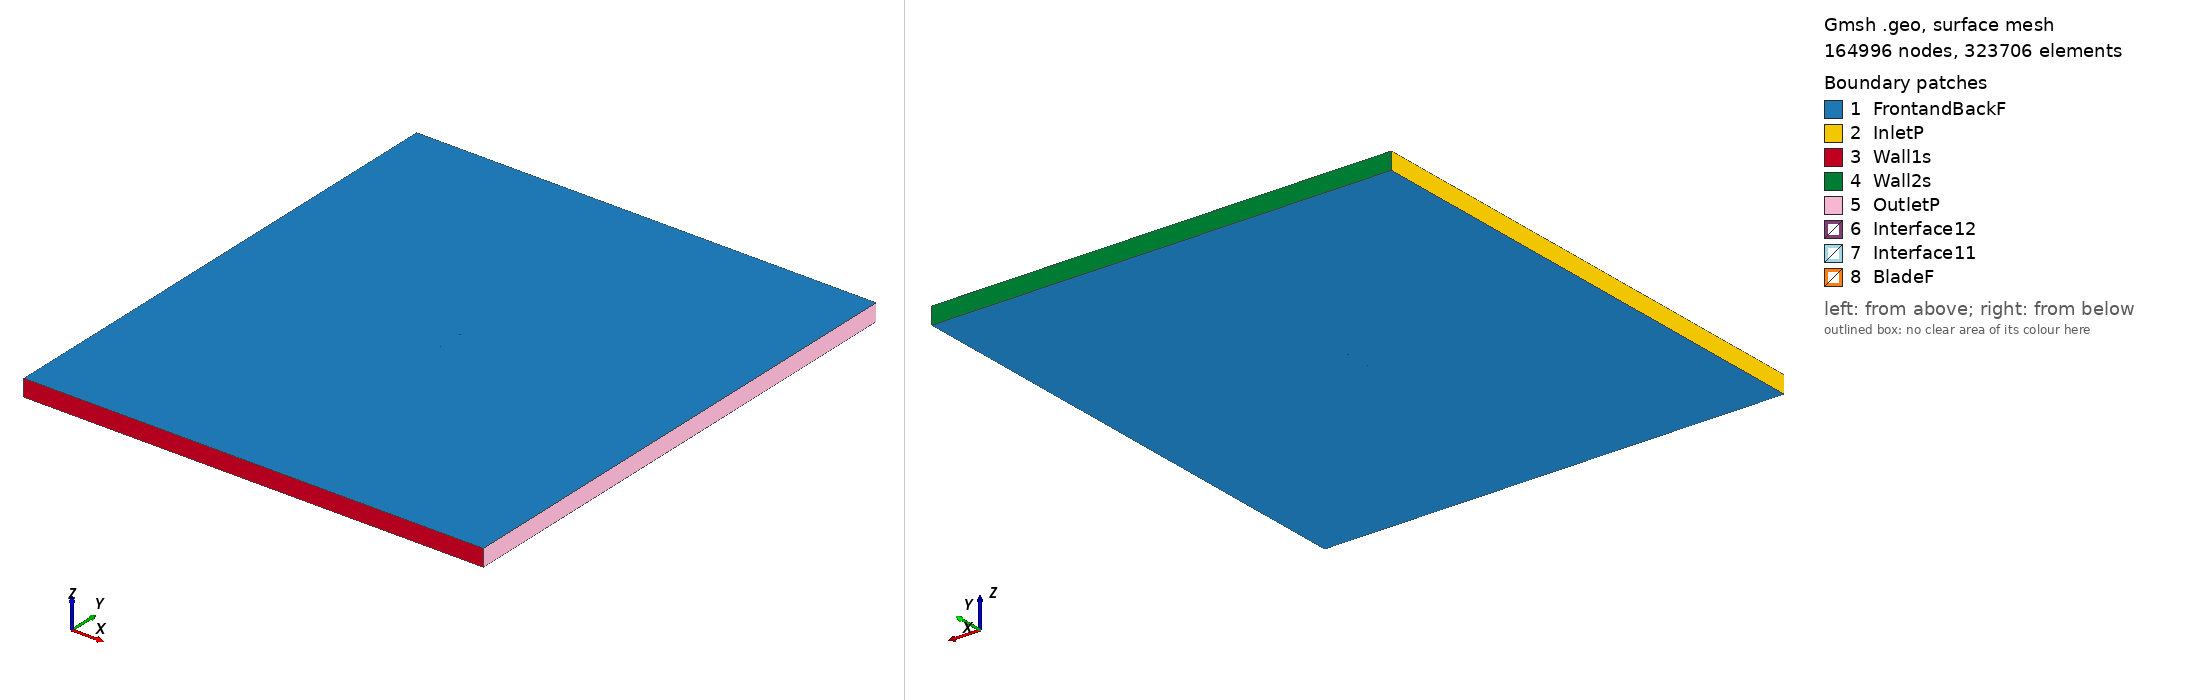

Gmsh geometry script, surface-meshed: 164996 nodes, 323706 surface elements. Boundary patches (legend numbers): 1 FrontandBackF, 2 InletP, 3 Wall1s, 4 Wall2s, 5 OutletP, 6 Interface12, 7 Interface11, 8 BladeF. Left view from above one corner, right view from below the opposite corner. Legend entries are the model's physical surfaces. The drawing asked Gmsh for element sizes between 1% and 20% of the model's largest extent; the script's own settings can give other sizes.

=== nacam3_tsr_2.4058_aoa_6.7956.geo (drawn) ===
SetFactory("OpenCASCADE");

Point(1) = {0.074509, 0.727555, 0, 1.0};
Point(2) = {0.067191, 0.729530, 0, 1.0};
Point(3) = {0.059866, 0.731445, 0, 1.0};
Point(4) = {0.045195, 0.735097, 0, 1.0};
Point(5) = {0.030492, 0.738480, 0, 1.0};
Point(6) = {0.015755, 0.741581, 0, 1.0};
Point(7) = {0.000976, 0.744324, 0, 1.0};
Point(8) = {-0.013849, 0.746680, 0, 1.0};
Point(9) = {-0.028733, 0.748544, 0, 1.0};
Point(10) = {-0.043695, 0.749753, 0, 1.0};
Point(11) = {-0.051219, 0.750000, 0, 1.0};
Point(12) = {-0.058785, 0.749890, 0, 1.0};
Point(13) = {-0.062592, 0.749633, 0, 1.0};
Point(14) = {-0.066424, 0.749168, 0, 1.0};
Point(15) = {-0.070304, 0.748301, 0, 1.0};
Point(16) = {-0.072281, 0.747555, 0, 1.0};
Point(17) = {-0.074473, 0.745007, 0, 1.0};
Point(18) = {-0.072941, 0.742014, 0, 1.0};
Point(19) = {-0.071195, 0.740824, 0, 1.0};
Point(20) = {-0.067627, 0.739070, 0, 1.0};
Point(21) = {-0.064012, 0.737718, 0, 1.0};
Point(22) = {-0.060372, 0.736574, 0, 1.0};
Point(23) = {-0.053043, 0.734688, 0, 1.0};
Point(24) = {-0.045672, 0.733160, 0, 1.0};
Point(25) = {-0.030845, 0.730819, 0, 1.0};
Point(26) = {-0.015940, 0.729134, 0, 1.0};
Point(27) = {-0.000976, 0.727940, 0, 1.0};
Point(28) = {0.014034, 0.727133, 0, 1.0};
Point(29) = {0.029086, 0.726684, 0, 1.0};
Point(30) = {0.044173, 0.726517, 0, 1.0};
Point(31) = {0.059291, 0.726619, 0, 1.0};
Point(32) = {0.066861, 0.726760, 0, 1.0};
Point(33) = {0.074438, 0.726959, 0, 1.0};
Point(34) = {-0.074509, -0.727555, 0, 1.0};
Point(35) = {-0.067191, -0.729530, 0, 1.0};
Point(36) = {-0.059866, -0.731445, 0, 1.0};
Point(37) = {-0.045195, -0.735097, 0, 1.0};
Point(38) = {-0.030492, -0.738480, 0, 1.0};
Point(39) = {-0.015755, -0.741581, 0, 1.0};
Point(40) = {-0.000976, -0.744324, 0, 1.0};
Point(41) = {0.013849, -0.746680, 0, 1.0};
Point(42) = {0.028733, -0.748544, 0, 1.0};
Point(43) = {0.043695, -0.749753, 0, 1.0};
Point(44) = {0.051219, -0.750000, 0, 1.0};
Point(45) = {0.058785, -0.749890, 0, 1.0};
Point(46) = {0.062592, -0.749633, 0, 1.0};
Point(47) = {0.066424, -0.749168, 0, 1.0};
Point(48) = {0.070304, -0.748301, 0, 1.0};
Point(49) = {0.072281, -0.747555, 0, 1.0};
Point(50) = {0.074473, -0.745007, 0, 1.0};
Point(51) = {0.072941, -0.742014, 0, 1.0};
Point(52) = {0.071195, -0.740824, 0, 1.0};
Point(53) = {0.067627, -0.739070, 0, 1.0};
Point(54) = {0.064012, -0.737718, 0, 1.0};
Point(55) = {0.060372, -0.736574, 0, 1.0};
Point(56) = {0.053043, -0.734688, 0, 1.0};
Point(57) = {0.045672, -0.733160, 0, 1.0};
Point(58) = {0.030845, -0.730819, 0, 1.0};
Point(59) = {0.015940, -0.729134, 0, 1.0};
Point(60) = {0.000976, -0.727940, 0, 1.0};
Point(61) = {-0.014034, -0.727133, 0, 1.0};
Point(62) = {-0.029086, -0.726684, 0, 1.0};
Point(63) = {-0.044173, -0.726517, 0, 1.0};
Point(64) = {-0.059291, -0.726619, 0, 1.0};
Point(65) = {-0.066861, -0.726760, 0, 1.0};
Point(66) = {-0.074438, -0.726959, 0, 1.0};

// Lines: first blade (splines 1-4)
Spline(1) = {1:9};
Spline(2) = {9:24};
Spline(3) = {24:33};
Spline(4) = {33,1};

// Lines: second blade (splines 5-8)
Spline(5) = {34:42};
Spline(6) = {42:57};
Spline(7) = {57:66};
Spline(8) = {66,34};

// Outer domain (points 20001-4 and lines)
Point(67) = {-13.50000000, -15.00000000, 0, 1.0};
Point(68) = {-13.50000000, 15.00000000, 0, 1.0};
Point(69) = {13.50000000, 15.00000000, 0, 1.0};
Point(70) = {13.50000000, -15.00000000, 0, 1.0};
Line(11) = {67, 68};
Line(12) = {68, 69};
Line(13) = {69, 70};
Line(14) = {67, 70};

// Interface (between moving and stationary domain) (circles)
Circle(9) = {0, 0, 0, 0.80000000, 0, 2*Pi};
Circle(10) = {0, 0, 0, 0.80000000, 0, 2*Pi};

// Loops collect Lines/Splines/etc (blade1, blade2, domain, first circle)
Line Loop(1) = {1:4};
Line Loop(2) = {5:8};
Line Loop(3) = {11,12,13,-14};
Line Loop(4) = {9};

// BooleanDifference cuts out the circle/interface from the domain
Plane Surface(1) = {3};
Plane Surface(2) = {4};
BooleanDifference{ Surface{1}; Delete;}{ Surface{2}; Delete;}

// This one cuts out the blades from the inner circle/interface
Line Loop(6) = {10};
Plane Surface(5) = {6};
Plane Surface(6) = {1};
Plane Surface(7) = {2};
BooleanDifference{ Surface{5}; Delete;}{ Surface{6,7}; Delete;}

// extrude to 3rd dimension
Extrude {0, 0, 1} {Surface{1}; Surface{5}; Layers{1}; Recombine;}

// Physical Surfaces are the named boundaries (patches)
Physical Surface("Interface11") = {12};
Physical Surface("Interface12") = {10};

// sides of domain
Physical Surface("InletP") = {6};
Physical Surface("OutletP") = {9};

// top and bottom of domain
Physical Surface("Wall1s") = {7};
Physical Surface("Wall2s") = {8};

// Check FrontandBackF by ensuring there is nothing in the 3rd dimension
Physical Surface("FrontandBackF") = {1,11,5,21};
Physical Surface("BladeF") = {13:20};
Physical Volume("Turbine") = {2};
Physical Volume("Farfield") = {1};

// settings for airfoil boundary layer
Field[1] = BoundaryLayer;
Field[1].EdgesList = {1:8};
Field[1].hwall_n = 1e-3;
Field[1].thickness = 1.5e-2;
Field[1].ratio = 1.05;
Field[1].Quads = 1;
BoundaryLayer Field = 1;

// control points for mesh (blade and interface)
// floor((arc length / 1.5mm)/ 6) -> Transfinite Line
Transfinite Line {1,2,3,5,6,7} = 33 Using Progression 1;
Transfinite Line {4,8} = 1 Using Progression 1;
Transfinite Line {9, 15} = 800 Using Progression 1;

// For more information on gmsh syntax, visit http://gmsh.info/doc/texinfo/gmsh.html
